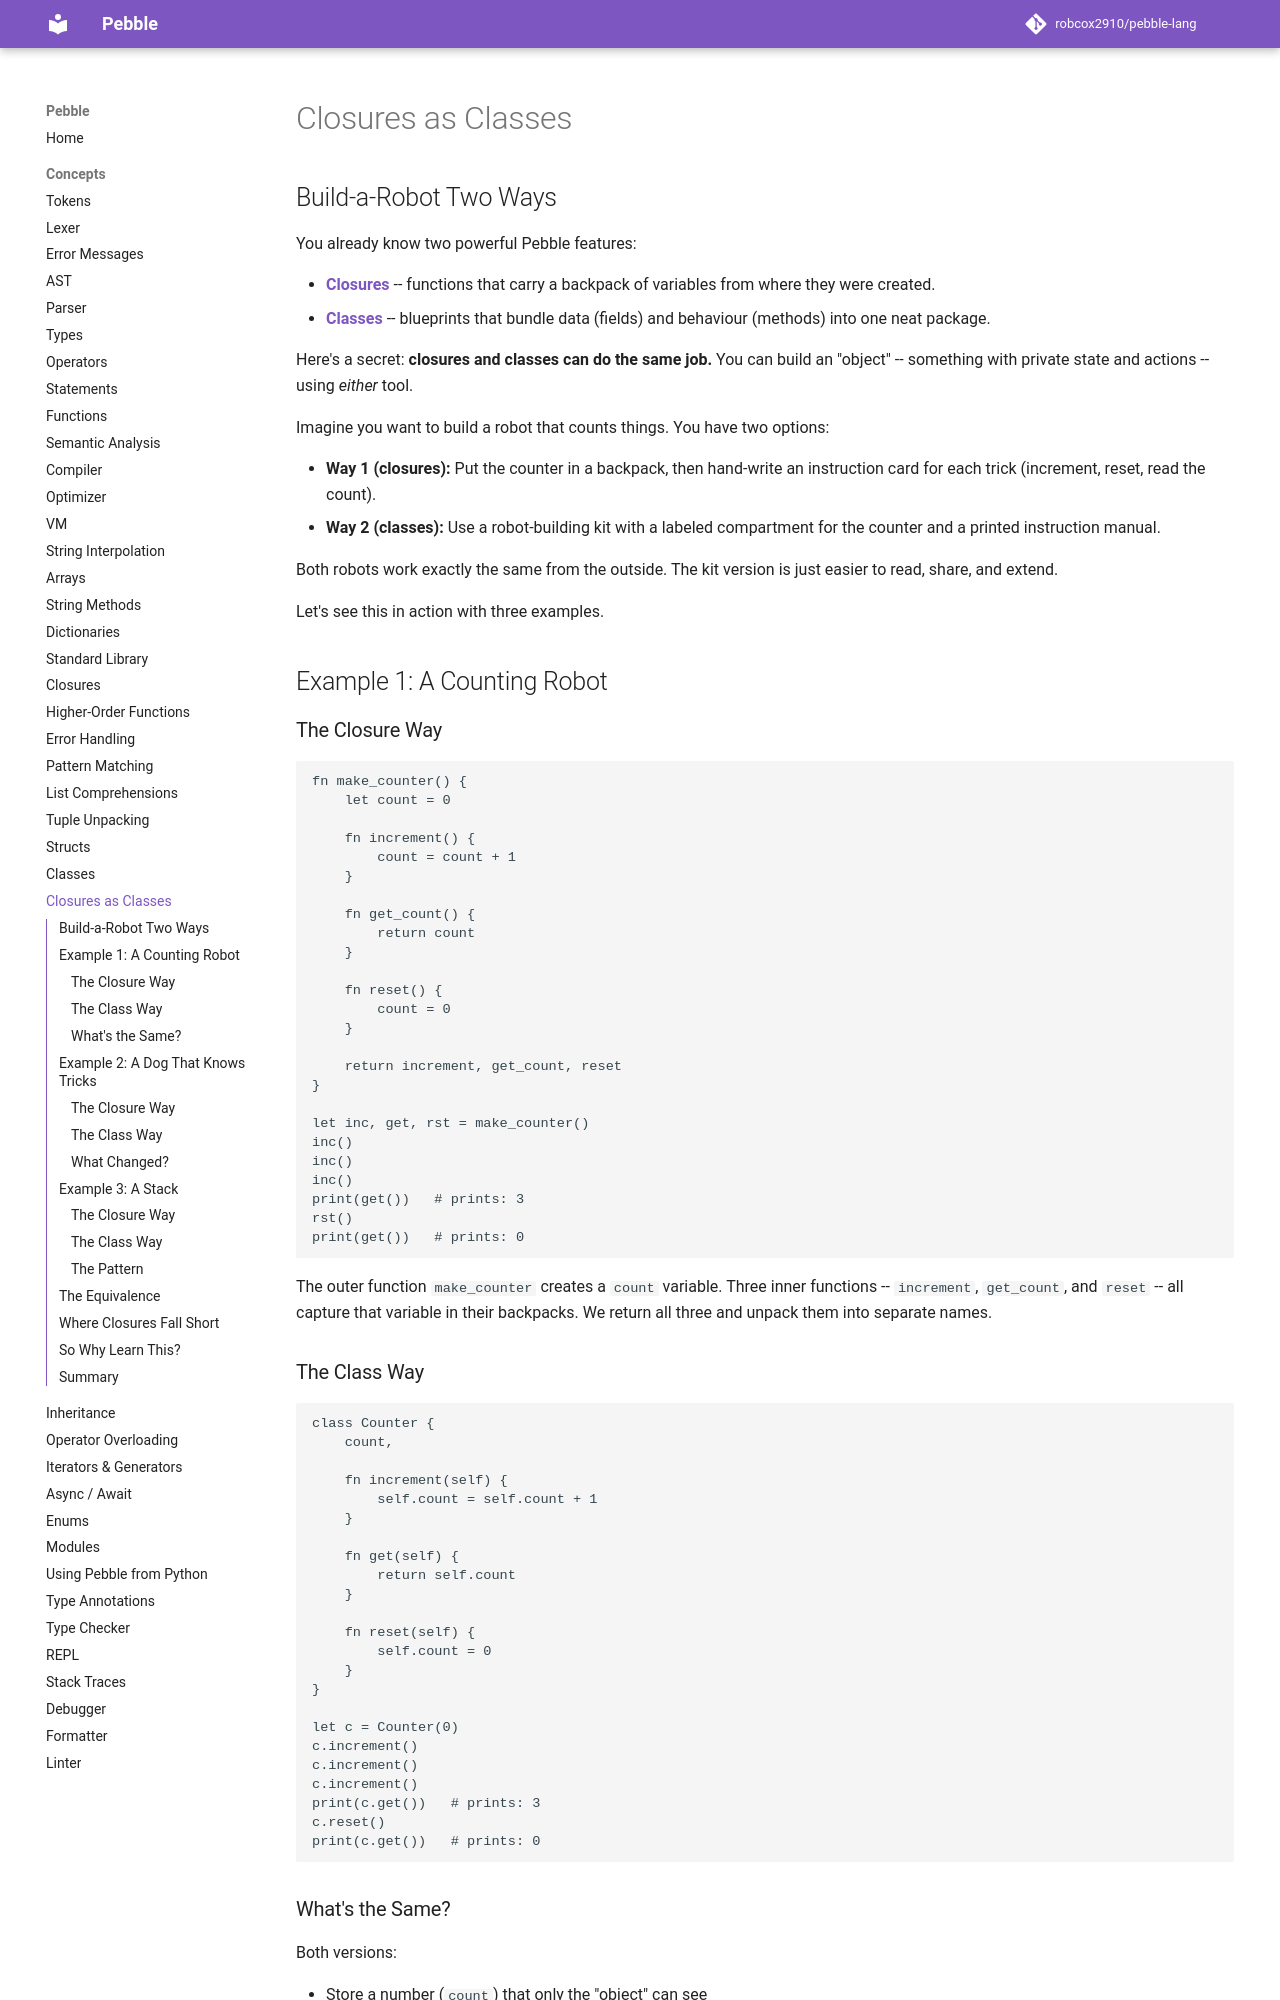

repository: robcox2910/pebble-lang · page: concepts/closures-as-classes/index.html · generator: mkdocs

# Closures as Classes

## Build-a-Robot Two Ways

You already know two powerful Pebble features:

- [**Closures**](closures.md) -- functions that carry a backpack of
  variables from where they were created.
- [**Classes**](classes.md) -- blueprints that bundle data (fields) and
  behaviour (methods) into one neat package.

Here's a secret: **closures and classes can do the same job.** You can
build an "object" -- something with private state and actions -- using
*either* tool.

Imagine you want to build a robot that counts things. You have two
options:

- **Way 1 (closures):** Put the counter in a backpack, then hand-write
  an instruction card for each trick (increment, reset, read the count).
- **Way 2 (classes):** Use a robot-building kit with a labeled
  compartment for the counter and a printed instruction manual.

Both robots work exactly the same from the outside. The kit version is
just easier to read, share, and extend.

Let's see this in action with three examples.

## Example 1: A Counting Robot

### The Closure Way

```pebble
fn make_counter() {
    let count = 0

    fn increment() {
        count = count + 1
    }

    fn get_count() {
        return count
    }

    fn reset() {
        count = 0
    }

    return increment, get_count, reset
}

let inc, get, rst = make_counter()
inc()
inc()
inc()
print(get())   # prints: 3
rst()
print(get())   # prints: 0
```

The outer function `make_counter` creates a `count` variable. Three
inner functions -- `increment`, `get_count`, and `reset` -- all capture
that variable in their backpacks. We return all three and unpack them
into separate names.

### The Class Way

```pebble
class Counter {
    count,

    fn increment(self) {
        self.count = self.count + 1
    }

    fn get(self) {
        return self.count
    }

    fn reset(self) {
        self.count = 0
    }
}

let c = Counter(0)
c.increment()
c.increment()
c.increment()
print(c.get())   # prints: 3
c.reset()
print(c.get())   # prints: 0
```
